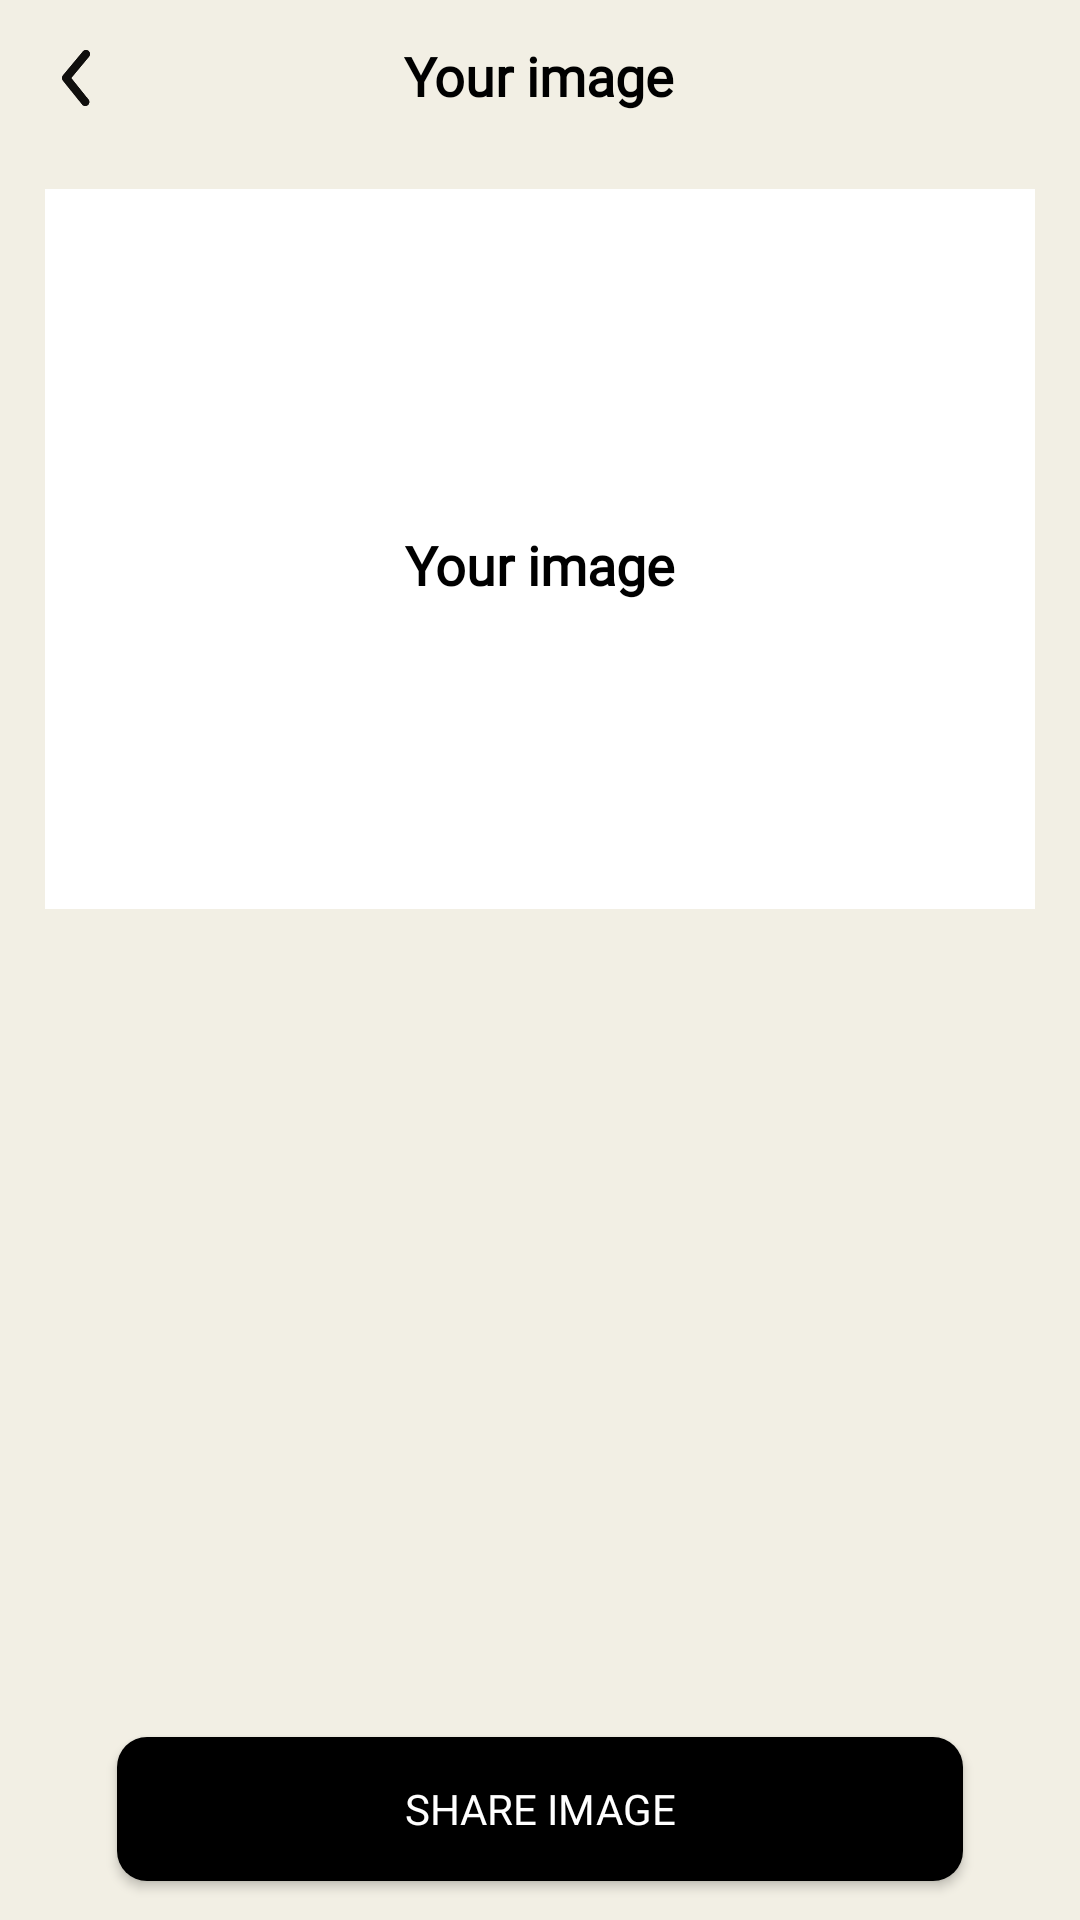

Layout XML and referenced resources for this Android screen:
<!-- AndroidManifest.xml: application theme Theme.New2 -->
<!-- res/layout/share_image.xml -->
<RelativeLayout xmlns:android="http://schemas.android.com/apk/res/android"
    xmlns:app="http://schemas.android.com/apk/res-auto" xmlns:tools="http://schemas.android.com/tools"
    android:layout_width="match_parent"
    android:layout_height="match_parent"
    android:background="#f2efe4">
    
    <RelativeLayout
        android:id="@+id/topBar1"
        android:layout_width="match_parent"
        android:layout_height="wrap_content"
        android:background="#f2efe4">
        <ImageView
            android:id="@+id/backbutton1"
            android:layout_width="wrap_content"
            android:layout_height="wrap_content"
            android:layout_alignParentStart="true"
            android:padding="10dp"
            android:src="@drawable/ic_back" />
        <TextView
            android:id="@+id/titleTextView"
            android:layout_width="wrap_content"
            android:layout_height="wrap_content"
            android:layout_centerHorizontal="true"
            android:layout_marginTop="13dp"
            android:fontFamily="@font/rubik"
            android:text="Your image"
            android:textColor="@color/black"
            android:textSize="18sp"
            android:textStyle="bold"
            android:gravity="center"/>
    </RelativeLayout>
    <androidx.constraintlayout.widget.ConstraintLayout
        android:id="@+id/c1"
        android:layout_width="match_parent"
        android:layout_height="240dp"
        android:layout_below="@+id/topBar1"
        android:layout_alignParentStart="true"
        android:layout_alignParentEnd="true"
        android:layout_marginStart="15dp"
        android:layout_marginTop="11dp"
        android:layout_marginEnd="15dp">
        <ImageView
            android:id="@+id/imageshare"
            android:layout_width="match_parent"
            android:layout_height="240dp"
            android:background="@color/white"
            android:scaleType="fitXY"
            app:layout_constraintBottom_toBottomOf="parent"
            app:layout_constraintEnd_toEndOf="parent"
            app:layout_constraintStart_toStartOf="parent"
            app:layout_constraintTop_toTopOf="parent"/>

        <TextView
            android:id="@+id/noteText"
            android:layout_width="wrap_content"
            android:layout_height="wrap_content"
            android:layout_marginTop="10dp"
            android:fontFamily="@font/rubik"
            android:paddingLeft="10dp"
            android:paddingRight="10dp"
            android:text="Your image"
            android:textColor="@color/black"
            android:textSize="18sp"
            android:textStyle="bold"
            app:layout_constraintBottom_toBottomOf="parent"
            app:layout_constraintEnd_toEndOf="parent"
            app:layout_constraintStart_toStartOf="parent"
            app:layout_constraintTop_toTopOf="parent" />
    </androidx.constraintlayout.widget.ConstraintLayout>

    <androidx.recyclerview.widget.RecyclerView
        android:id="@+id/gridRecycleview"
        android:layout_width="match_parent"
        android:layout_height="350dp"
        android:layout_above="@+id/share"
        android:layout_below="@+id/c1"
        android:layout_centerHorizontal="true"
        android:layout_marginLeft="10dp"
        android:layout_marginTop="10dp"
        android:layout_marginRight="10dp"
        android:layout_marginBottom="20dp"
        android:scrollbarThumbVertical="@color/disable"
        android:scrollbars="vertical"
        style="@style/CustomRecyclerViewScrollbar"/>

    <androidx.appcompat.widget.AppCompatButton
        android:id="@+id/share"
        android:layout_width="334dp"
        android:layout_height="48dp"
        android:layout_alignParentStart="true"
        android:layout_alignParentEnd="true"
        android:layout_alignParentBottom="true"
        android:layout_gravity="center_horizontal"
        android:layout_marginStart="39dp"
        android:layout_marginEnd="39dp"
        android:layout_marginBottom="13dp"
        android:background="@drawable/imagebutton"
        android:fontFamily="@font/rubik"
        android:text="Share Image"
        android:textColor="@color/white"
        app:layout_constraintEnd_toEndOf="parent"
        app:layout_constraintStart_toStartOf="parent" />
</RelativeLayout>
<!-- resources referenced by this layout -->
<resources>
  <color name="black">#FF000000</color>
  <color name="disable">#494b4d</color>
  <color name="white">#FFFFFFFF</color>
  <!-- drawable ic_back (drawable) -->
  <vector xmlns:android="http://schemas.android.com/apk/res/android"
      android:width="32dp"
      android:height="32dp"
      android:viewportWidth="32"
      android:viewportHeight="32">
    <path
        android:pathData="M18.438,25.333C18.049,25.333 17.663,25.164 17.399,24.836L10.961,16.836C10.564,16.341 10.569,15.635 10.976,15.147L17.642,7.147C18.113,6.581 18.955,6.505 19.521,6.976C20.087,7.447 20.163,8.288 19.691,8.853L13.724,16.015L19.477,23.164C19.938,23.737 19.848,24.577 19.273,25.039C19.028,25.237 18.732,25.333 18.438,25.333"
        android:fillColor="#100F0D"
        android:fillType="evenOdd"/>
    <group>
      <clip-path
          android:pathData="M18.438,25.333C18.049,25.333 17.663,25.164 17.399,24.836L10.961,16.836C10.564,16.341 10.569,15.635 10.976,15.147L17.642,7.147C18.113,6.581 18.955,6.505 19.521,6.976C20.087,7.447 20.163,8.288 19.691,8.853L13.724,16.015L19.477,23.164C19.938,23.737 19.848,24.577 19.273,25.039C19.028,25.237 18.732,25.333 18.438,25.333"
          android:fillType="evenOdd"/>
      <path
          android:pathData="M0,0h32v32h-32z"
          android:fillColor="#100F0D"/>
    </group>
  </vector>
  <!-- drawable imagebutton (drawable) -->
  <?xml version="1.0" encoding="utf-8"?>
  <selector xmlns:android="http://schemas.android.com/apk/res/android">
      <item>
  
          <shape xmlns:android="http://schemas.android.com/apk/res/android"
              android:shape="rectangle">
              <corners android:radius="10dp" /> 
              <solid android:color="@color/black" /> 
          </shape>
      </item>
  
  </selector>
  <style name="CustomRecyclerViewScrollbar">
          <item name="android:color">@color/black</item>
          <item name="android:scrollbarThumbVertical">@drawable/custom_scrollbar_thumb</item>
      </style>
  <style name="Theme.New2" parent="Base.Theme.New2" />
  <!-- drawable custom_scrollbar_thumb (drawable) -->
  <shape xmlns:android="http://schemas.android.com/apk/res/android">
      <size android:width="8dp"
          android:height="64dp"/> 
      <solid android:color="@color/disable" /> 
      <corners android:radius="4dp" /> 
  </shape>
  <style name="Base.Theme.New2" parent="Theme.Material3.DayNight.NoActionBar">
          
          <item name="android:statusBarColor" tools:targetApi="1">@color/Material</item>
          
          <item name="popupMenuBackground">@drawable/menu_background</item>
          <item name="android:popupMenuStyle">@style/popupBGStyle</item>
          <item name="popupTheme">@color/black</item>
  <item name="android:textColor">@color/black</item>
      </style>
  <color name="Material">#FFF2EFE4</color>
  <!-- drawable menu_background (drawable) -->
  <?xml version="1.0" encoding="utf-8"?>
  <shape xmlns:android="http://schemas.android.com/apk/res/android">
  <solid android:color="#f2efe4"/>
      <corners android:radius="16dp"/>
      <padding android:bottom="3dp"
          android:top="3dp"
          android:right="5dp"
          android:left="5dp"/>
  
  </shape>
  <style name="popupBGStyle" parent="Widget.MaterialComponents.PopupMenu">
      <item name="android:popupBackground">@drawable/menu_background</item>
      <item name="android:textColorPrimary">@color/black</item>
  </style>
</resources>
